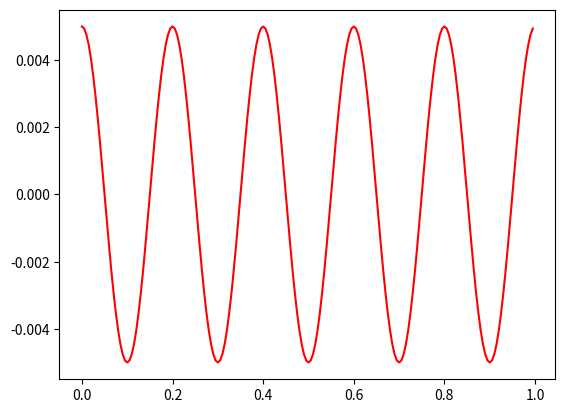

The script that saved this image:

'''
[redacted]
[redacted]

Inverse Discrete Fourier Transform
'''

import numpy as np
import matplotlib.pylab as plt

N = 200
F = np.zeros(N, dtype=complex)

F[5] = complex(1)

f = np.zeros(N, dtype=complex)
for k in range(N): 
    for n in range(N):
        f[k] += F[n] * np.exp(2.0j * np.pi * n * k / float(N))

f = f / float(N)
f_abs = np.absolute(f)

x = np.arange(0, 1, 1.0 / float(N))
plt.clf()
plt.plot(x, np.real(f), 'r') 
plt.show()